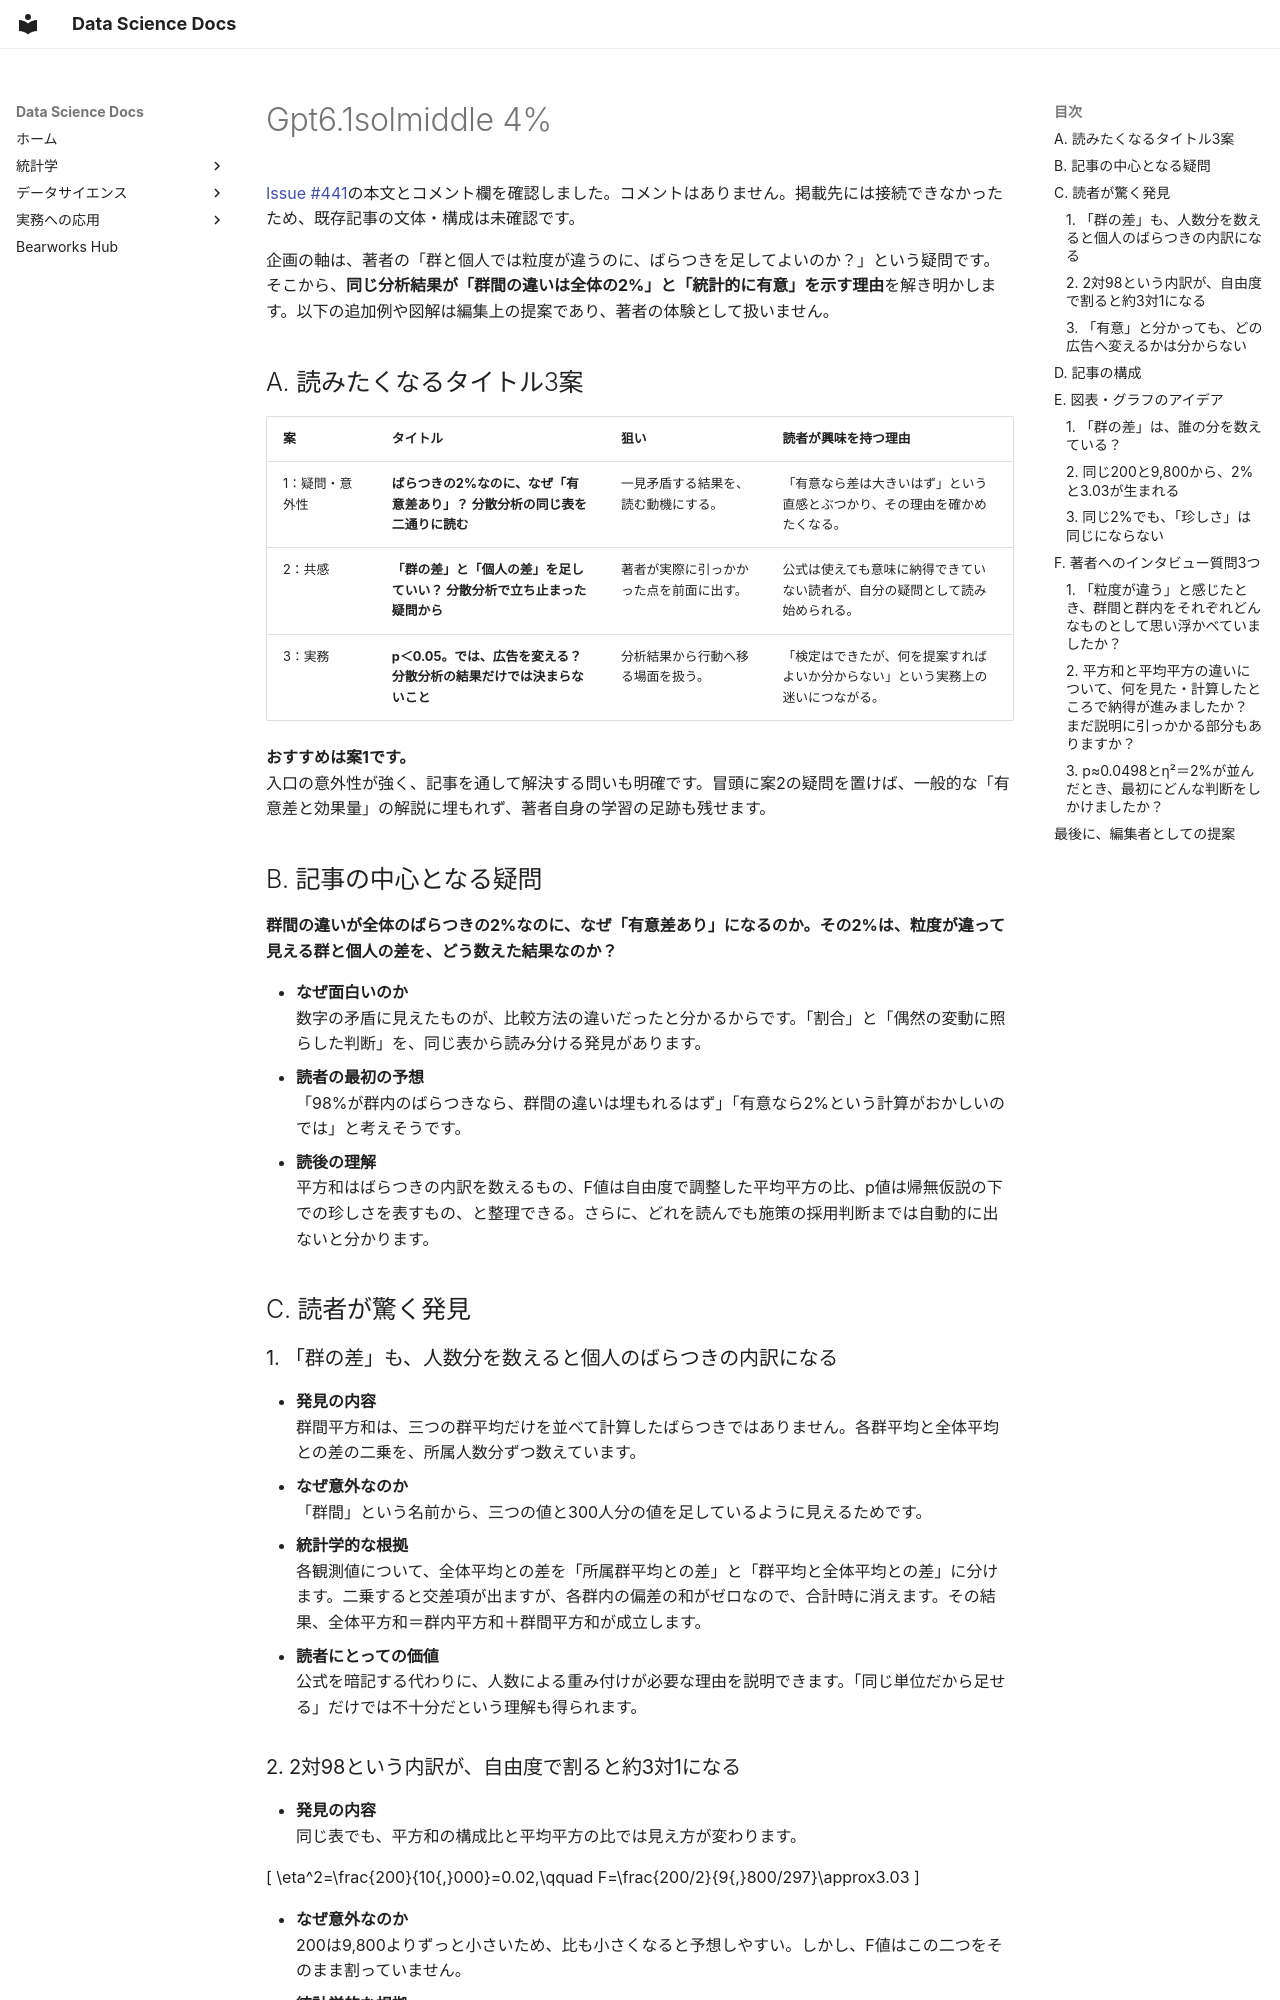

repository: kumakit/bearworks-docs · page: AI編集者の企画能力比較実験/gpt6.1solmiddle_4%/index.html · generator: mkdocs

[Issue #441](https://github.com/kumakit/mission-control/issues/441)の本文とコメント欄を確認しました。コメントはありません。掲載先には接続できなかったため、既存記事の文体・構成は未確認です。

企画の軸は、著者の「群と個人では粒度が違うのに、ばらつきを足してよいのか？」という疑問です。そこから、**同じ分析結果が「群間の違いは全体の2%」と「統計的に有意」を示す理由**を解き明かします。以下の追加例や図解は編集上の提案であり、著者の体験として扱いません。

## A. 読みたくなるタイトル3案

| 案 | タイトル | 狙い | 読者が興味を持つ理由 |
|---|---|---|---|
| 1：疑問・意外性 | **ばらつきの2%なのに、なぜ「有意差あり」？ 分散分析の同じ表を二通りに読む** | 一見矛盾する結果を、読む動機にする。 | 「有意なら差は大きいはず」という直感とぶつかり、その理由を確かめたくなる。 |
| 2：共感 | **「群の差」と「個人の差」を足していい？ 分散分析で立ち止まった疑問から** | 著者が実際に引っかかった点を前面に出す。 | 公式は使えても意味に納得できていない読者が、自分の疑問として読み始められる。 |
| 3：実務 | **p＜0.05。では、広告を変える？ 分散分析の結果だけでは決まらないこと** | 分析結果から行動へ移る場面を扱う。 | 「検定はできたが、何を提案すればよいか分からない」という実務上の迷いにつながる。 |

**おすすめは案1です。**  
入口の意外性が強く、記事を通して解決する問いも明確です。冒頭に案2の疑問を置けば、一般的な「有意差と効果量」の解説に埋もれず、著者自身の学習の足跡も残せます。

## B. 記事の中心となる疑問

**群間の違いが全体のばらつきの2%なのに、なぜ「有意差あり」になるのか。その2%は、粒度が違って見える群と個人の差を、どう数えた結果なのか？**

- **なぜ面白いのか**  
  数字の矛盾に見えたものが、比較方法の違いだったと分かるからです。「割合」と「偶然の変動に照らした判断」を、同じ表から読み分ける発見があります。
- **読者の最初の予想**  
  「98%が群内のばらつきなら、群間の違いは埋もれるはず」「有意なら2%という計算がおかしいのでは」と考えそうです。
- **読後の理解**  
  平方和はばらつきの内訳を数えるもの、F値は自由度で調整した平均平方の比、p値は帰無仮説の下での珍しさを表すもの、と整理できる。さらに、どれを読んでも施策の採用判断までは自動的に出ないと分かります。

## C. 読者が驚く発見

### 1. 「群の差」も、人数分を数えると個人のばらつきの内訳になる

- **発見の内容**  
  群間平方和は、三つの群平均だけを並べて計算したばらつきではありません。各群平均と全体平均との差の二乗を、所属人数分ずつ数えています。
- **なぜ意外なのか**  
  「群間」という名前から、三つの値と300人分の値を足しているように見えるためです。
- **統計学的な根拠**  
  各観測値について、全体平均との差を「所属群平均との差」と「群平均と全体平均との差」に分けます。二乗すると交差項が出ますが、各群内の偏差の和がゼロなので、合計時に消えます。その結果、全体平方和＝群内平方和＋群間平方和が成立します。
- **読者にとっての価値**  
  公式を暗記する代わりに、人数による重み付けが必要な理由を説明できます。「同じ単位だから足せる」だけでは不十分だという理解も得られます。
